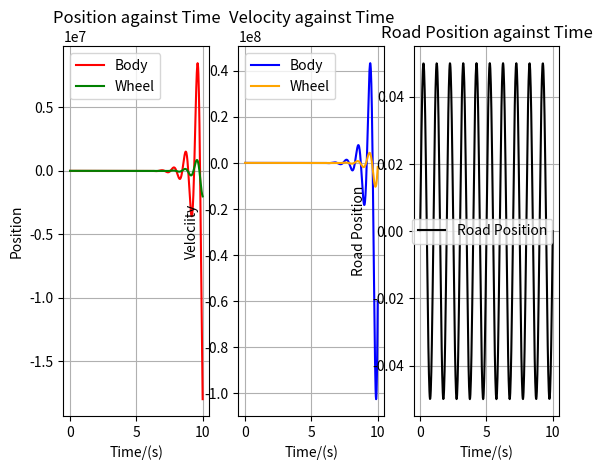

Generate this figure with matplotlib:
import numpy as np
import matplotlib.pyplot as plt
from scipy.integrate import solve_ivp

#initiliazing variables
ms = 250
mu = 40
cs = 1000
kt = 150000
ks = 15000
t_span = (0, 10)
y0 = [0.05, 0, 0, 0]

#road position func
def r(t):
    return 0.05 * np.sin(2 * np.pi * t)

#returns values of dx1dt,dx2dt,dx3dt,dx4dt
def quarter_car(t, state):

    x1 = state[0] #body pos
    x2 = state[1] #body vel
    x3 = state[2] #wheel pos
    x4 = state[3] #wheel vel
    
    dx1dt = x2 
    dx2dt =((1/ms)*(ks*(x3 - x1) - cs*(x4 - x2)))
    dx3dt = x4
    dx4dt = ((-ks*(x3 - x1) - cs*(x4 - x2) + kt*(r(t) - x3))*(1/mu))

    return [dx1dt,dx2dt,dx3dt,dx4dt]

t_eval = np.linspace(0, 10, 500)

# Solve
solution = solve_ivp(quarter_car, t_span, y0, t_eval=t_eval)
road = r(solution.t)


#plot section

figure , axis = plt.subplots(1, 3)
#postion -graph 0
axis[0].plot(solution.t, solution.y[0], label='Body' ,color ='red')
axis[0].plot(solution.t, solution.y[2], label='Wheel' ,color ='green')
axis[0].legend()

axis[0].set_xlabel("Time/(s)")
axis[0].set_ylabel("Position")

axis[0].set_title("Position against Time")
axis[0].grid(True)

#velocity -graph 1
axis[1].plot(solution.t, solution.y[1], label='Body' ,color ='blue')
axis[1].plot(solution.t, solution.y[3], label='Wheel' ,color ='orange')
axis[1].legend()

axis[1].set_xlabel("Time/(s)")
axis[1].set_ylabel("Velociity")

axis[1].set_title("Velocity against Time")
axis[1].grid(True)

#road postion -graph 2
axis[2].plot(solution.t, road, label='Road Position' ,color ='black')
axis[2].legend()

axis[2].set_xlabel("Time/(s)")
axis[2].set_ylabel("Road Position")

axis[2].set_title("Road Position against Time")
axis[2].grid(True)

plt.show()
